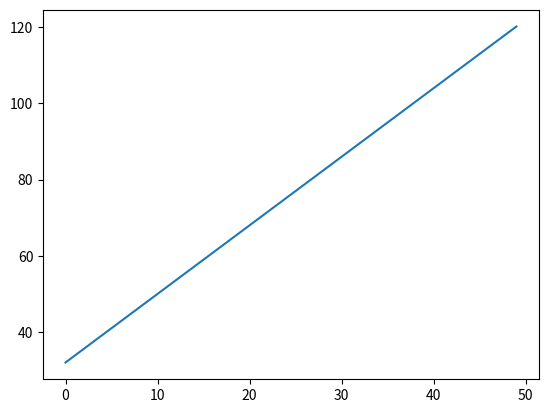

Write the Python code that produced this figure.
#1.    HELLO FUNCTION

# def name(x):
#     print("Hello,",x,"!")

# name(input("What\'s your name?\n"))


#2.     Y = X+1 Write a function f(x) that returns x + 1 and plot it for x values of -3 to 3 in increments of 1.

import matplotlib.pyplot as plot


# import matplotlib.pyplot as plot

# def f(x):
#     y = x+1
#     return y

# xs = list(range(-3,4))
# ys = []

# for x in xs:
#     ys.append(f(x))

# plot.plot(xs,ys)
# plot.show()


#3.     Square of X:

# import matplotlib.pyplot as plot

# def f(x):
#     y = x*x
#     return y

# xs = list(range(-100,101))
# ys = []

# for x in xs:
#     ys.append(f(x))

# plot.plot(xs,ys)
# plot.show()

#4.     ODD or EVEN as BAR GRAPH!


# import matplotlib.pyplot as plot

# def f(x):
#     if (x%2==0):
#         return (-1)
#     else:
#         return (1)

# xs = list(range(-5,6))
# ys = []

# for x in xs:
#     ys.append(f(x))

# plot.bar (xs,ys)
# plot.show ()


#5.     SINE FUNCTION

# import matplotlib.pyplot as plot
# import math

# def f(x):
#     y = math.sin(x)
#     return y

# xs = list(range(-5,6))
# ys = []

# for x in xs:
#     ys.append(f(x))

# plot.plot (xs,ys)
# plot.show ()


#6.     SINE II FUNCTION

# import matplotlib.pyplot as plot
# import math
# from numpy import arange

# def f(x):
#     y= math.sin(x)
#     return y

# xs = arange(-5,6,0.1)
# ys = []

# for x in xs:
#     ys.append(f(x))

# plot.plot (xs,ys)
# plot.show()


#7.     DEGREE CONVERSION

import matplotlib.pyplot as plot

# x=int(input("Temperature to convert to Fahrenheit\n"))

def Cel(x):
    y=(x*1.8)+32
    return y

xs=list(range(0,50))
ys=[]

for x in xs:
    ys.append(Cel(x))

plot.plot (xs,ys)
plot.show ()


#8 and 9. PLAY AGAIN

# def play():
#     y = input("Do you want to play again?\n")
#     if (y=="Y" or y=="y"):
#         #return True
#         print ("True")
#         play()
#     elif (y=="N" or y=="n"):
#         #return False
#         print("False")
#     else:
#         print("Invalid input")  
#         play()

# play()
